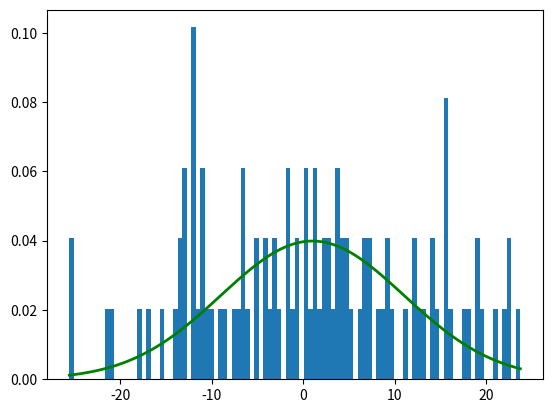

Write Python code to recreate this figure.
import matplotlib.pyplot as plt
import numpy as np



mu, sigma = 1, 10
s = np.random.normal(mu, sigma, 100)
count, bins, ignored = plt.hist(s, 100, density=True)
print(s)
print("X:", bins, "\n")
print("Y:", 1/(sigma * np.sqrt(2 * np.pi)) *
               np.exp( - (bins - mu)**2 / (2 * sigma**2)
               ))

plt.plot(bins, 1/(sigma * np.sqrt(2 * np.pi)) *
               np.exp( - (bins - mu)**2 / (2 * sigma**2) ),
         linewidth=2, color='green')
plt.show()